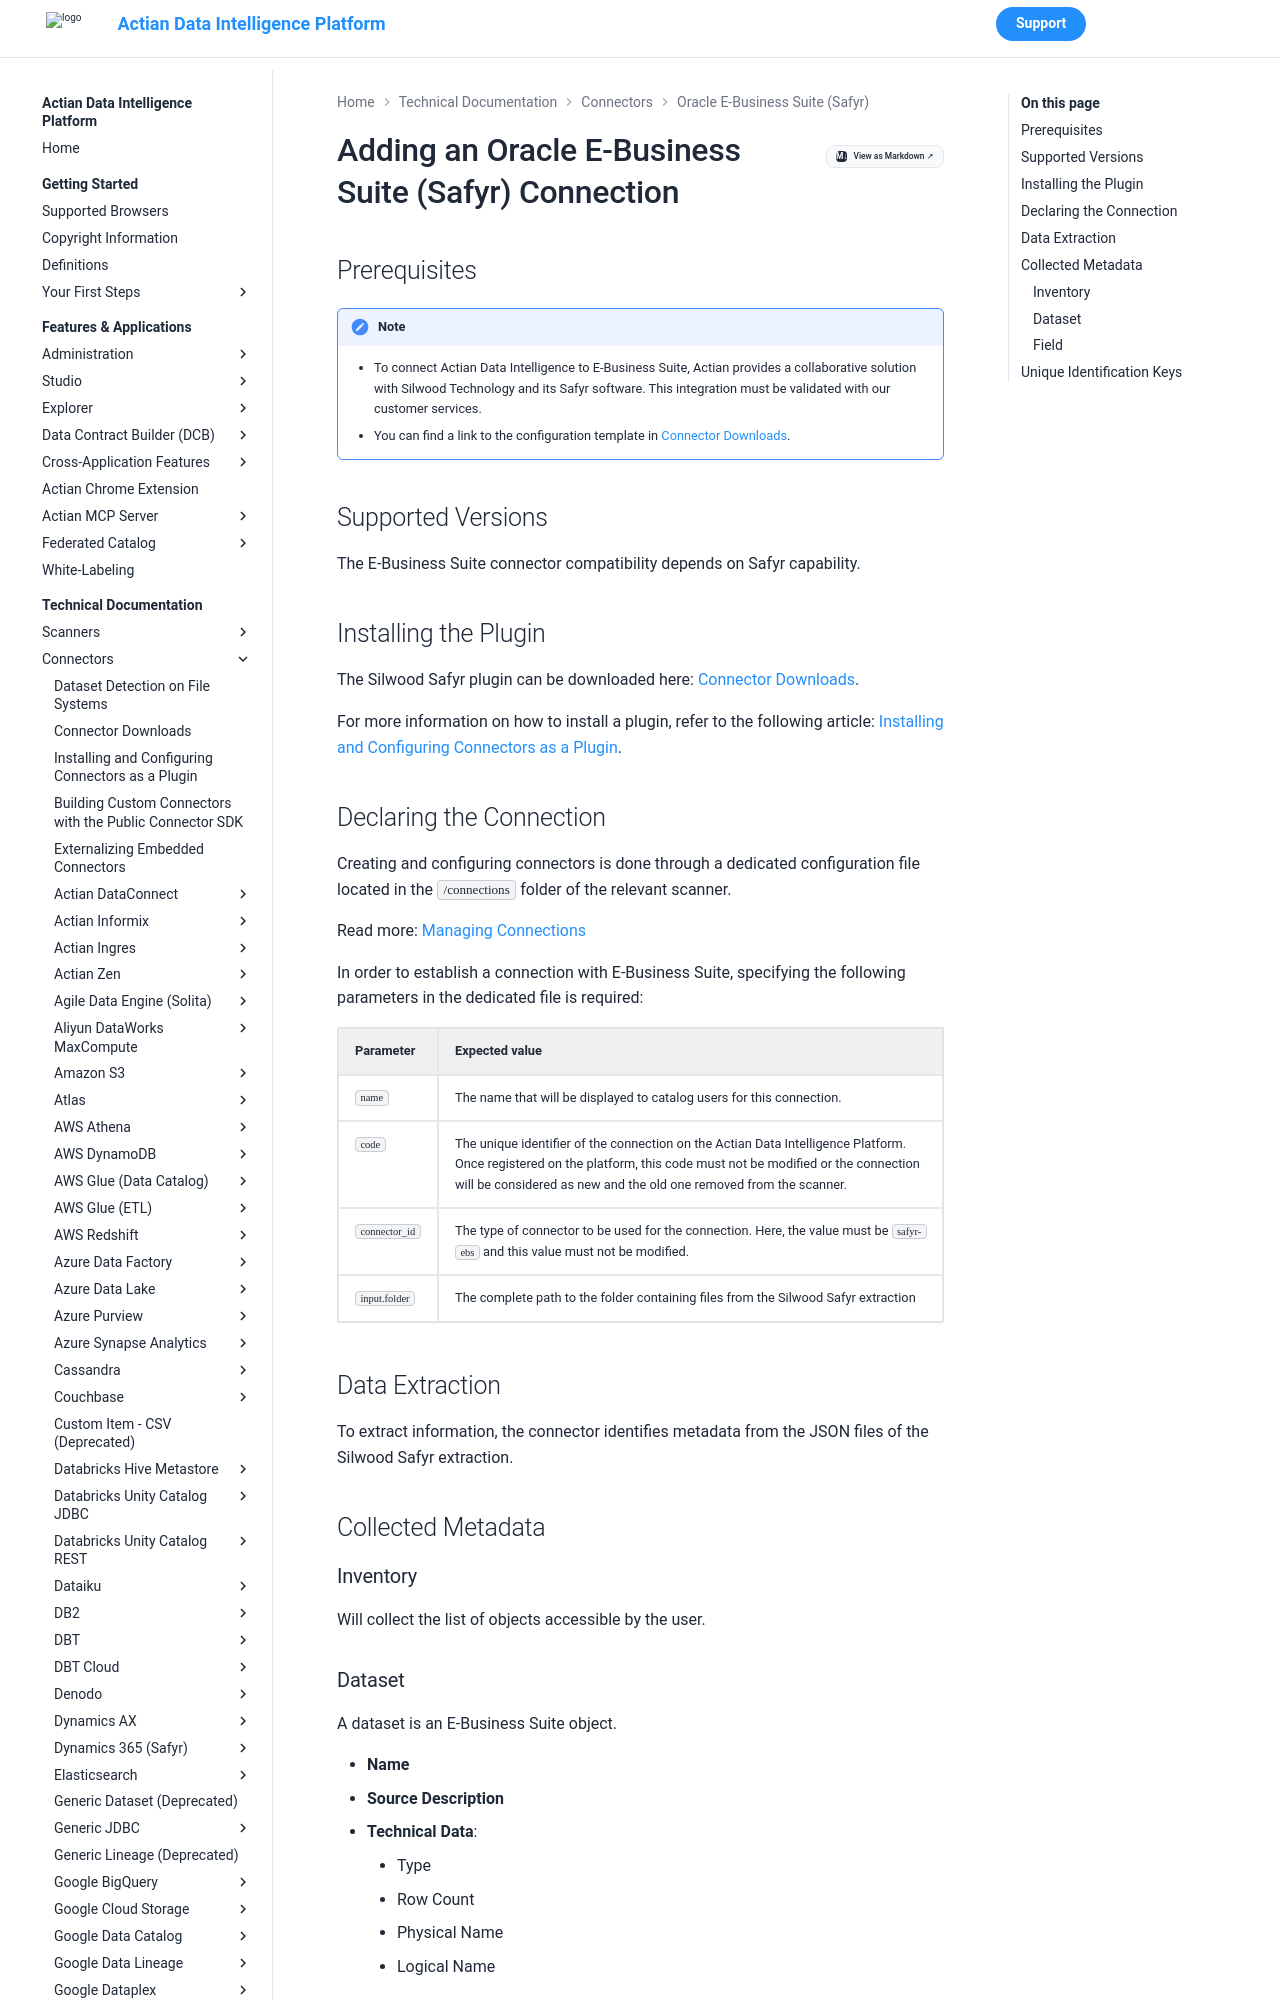

repository: ActianCorp/zeenea-platform-docs · page: latest/technical-documentation/connectors/oracle-ebusiness-suite/oracle-ebusiness-suite.html · generator: mkdocs

# Adding an Oracle E-Business Suite (Safyr) Connection

## Prerequisites

!!! note
    * To connect Actian Data Intelligence to E-Business Suite, Actian provides a collaborative solution with Silwood Technology and its Safyr software. This integration must be validated with our customer services.
    * You can find a link to the configuration template in [Connector Downloads](../connectors-list.md).


## Supported Versions

The E-Business Suite connector compatibility depends on Safyr capability.

## Installing the Plugin

The Silwood Safyr plugin can be downloaded here: [Connector Downloads](../connectors-list.md# "title: Connector Downloads").

For more information on how to install a plugin, refer to the following article: [Installing and Configuring Connectors as a Plugin](../connectors-install-as-plugin.md# "title: Installing and Configuring Connectors as a Plugin").
